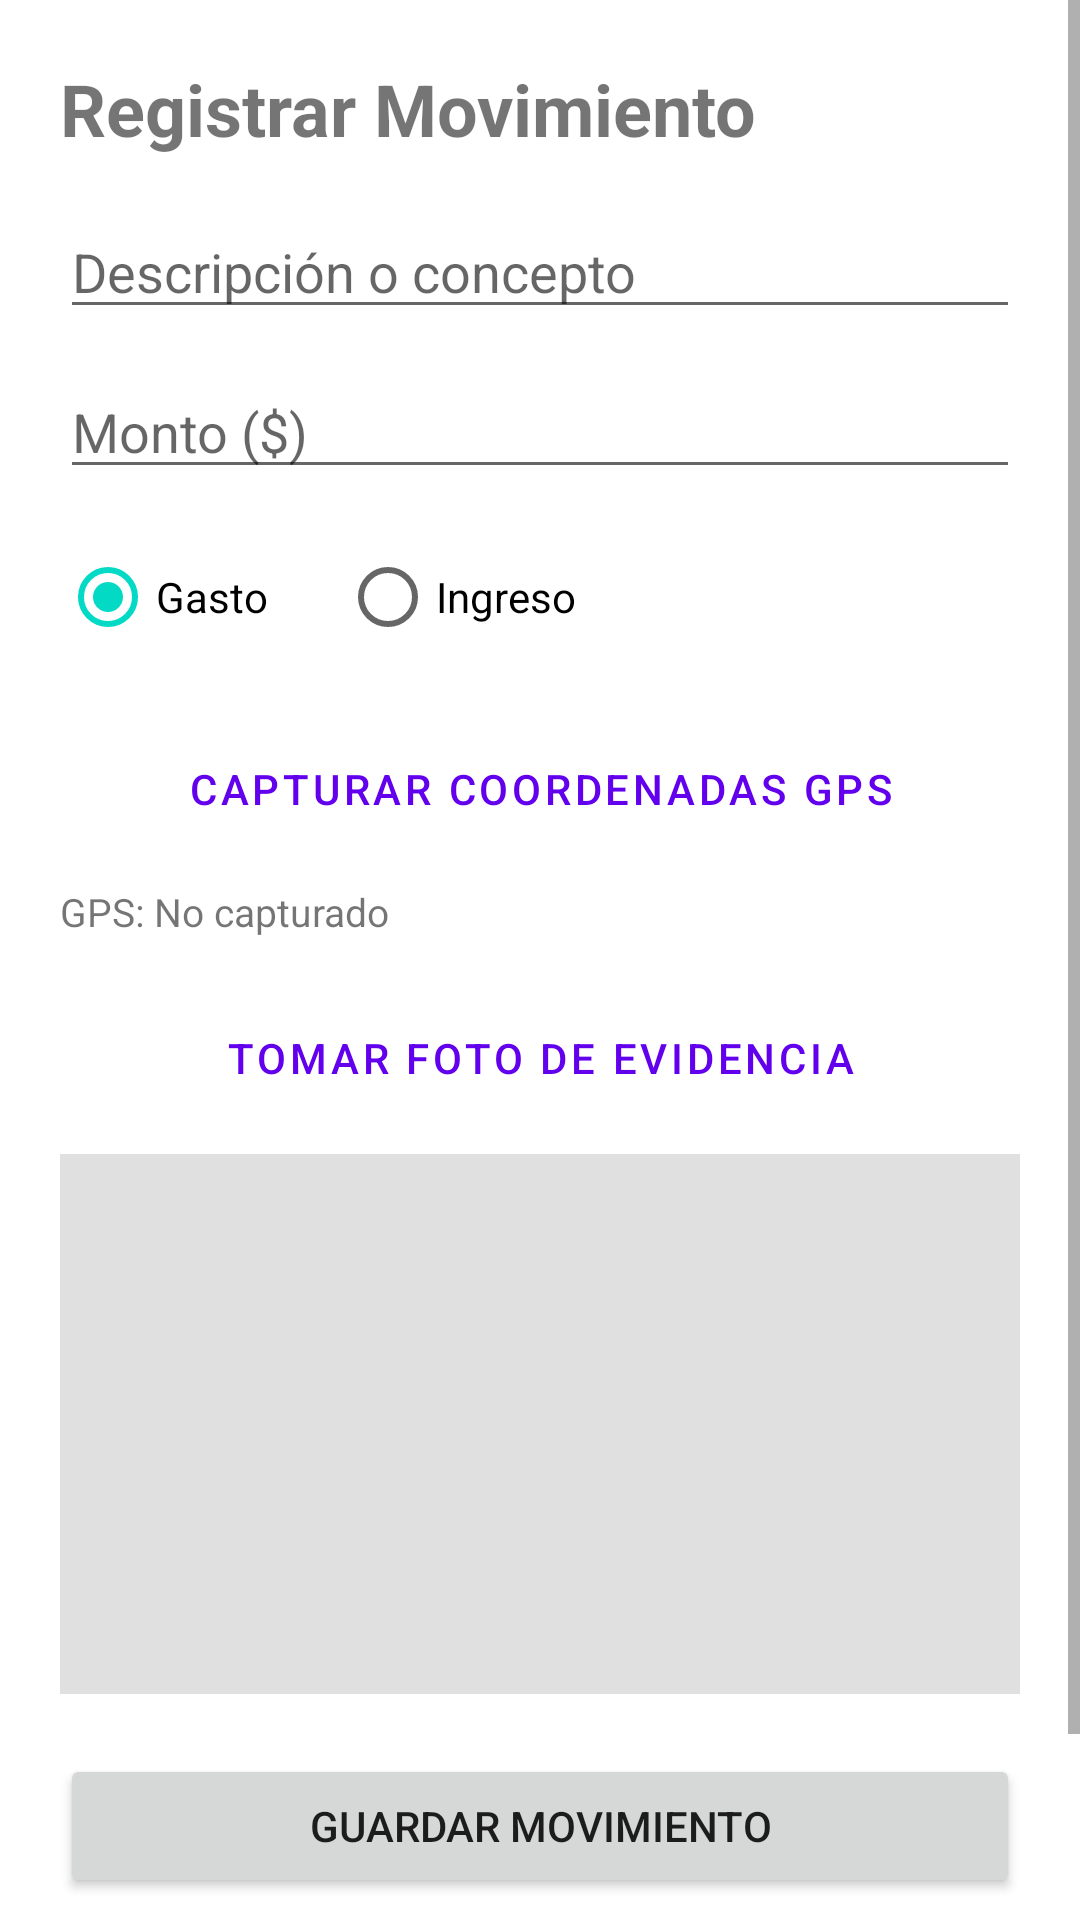

Android layout source for this screen:
<!-- AndroidManifest.xml: application theme Theme.MaterialComponents.DayNight.NoActionBar -->
<!-- res/layout/activity_main.xml -->
<?xml version="1.0" encoding="utf-8"?>
<ScrollView xmlns:android="http://schemas.android.com/apk/res/android"
    android:layout_width="match_parent"
    android:layout_height="match_parent">

    <LinearLayout
        android:layout_width="match_parent"
        android:layout_height="wrap_content"
        android:orientation="vertical"
        android:padding="20dp">

        <TextView
            android:layout_width="wrap_content"
            android:layout_height="wrap_content"
            android:text="Registrar Movimiento"
            android:textSize="24sp"
            android:textStyle="bold"
            android:layout_marginBottom="16dp" />

        <EditText
            android:id="@+id/etDescripcion"
            android:layout_width="match_parent"
            android:layout_height="wrap_content"
            android:hint="Descripción o concepto"
            android:layout_marginBottom="12dp" />

        <EditText
            android:id="@+id/etMonto"
            android:layout_width="match_parent"
            android:layout_height="wrap_content"
            android:hint="Monto ($)"
            android:inputType="numberDecimal"
            android:layout_marginBottom="12dp" />

        <RadioGroup
            android:id="@+id/rgTipo"
            android:layout_width="match_parent"
            android:layout_height="wrap_content"
            android:orientation="horizontal"
            android:layout_marginBottom="16dp">
            <RadioButton
                android:id="@+id/rbGasto"
                android:layout_width="wrap_content"
                android:layout_height="wrap_content"
                android:text="Gasto"
                android:checked="true"
                android:layout_marginEnd="24dp" />
            <RadioButton
                android:id="@+id/rbIngreso"
                android:layout_width="wrap_content"
                android:layout_height="wrap_content"
                android:text="Ingreso" />
        </RadioGroup>

        <Button
            android:id="@+id/btnCapturarUbicacion"
            android:layout_width="match_parent"
            android:layout_height="wrap_content"
            style="@style/Widget.MaterialComponents.Button.OutlinedButton"
            android:text="Capturar Coordenadas GPS"
            android:layout_marginBottom="8dp" />

        <TextView
            android:id="@+id/tvCoordenadas"
            android:layout_width="wrap_content"
            android:layout_height="wrap_content"
            android:text="GPS: No capturado"
            android:textSize="13sp"
            android:layout_marginBottom="16dp" />

        <Button
            android:id="@+id/btnTomarFoto"
            android:layout_width="match_parent"
            android:layout_height="wrap_content"
            style="@style/Widget.MaterialComponents.Button.OutlinedButton"
            android:text="Tomar Foto de Evidencia"
            android:layout_marginBottom="8dp" />

        <ImageView
            android:id="@+id/ivFotoPreview"
            android:layout_width="match_parent"
            android:layout_height="180dp"
            android:scaleType="centerCrop"
            android:background="#e0e0e0"
            android:layout_marginBottom="20dp" />

        <Button
            android:id="@+id/btnGuardar"
            android:layout_width="match_parent"
            android:layout_height="wrap_content"
            android:text="Guardar Movimiento"
            android:layout_marginBottom="8dp" />

        <Button
            android:id="@+id/btnIrAuditoria"
            android:layout_width="match_parent"
            android:layout_height="wrap_content"
            style="@style/Widget.MaterialComponents.Button.TextButton"
            android:text="Ver Historial / Auditoría" />

    </LinearLayout>
</ScrollView>
<!-- resources referenced by this layout -->
<resources>

</resources>
